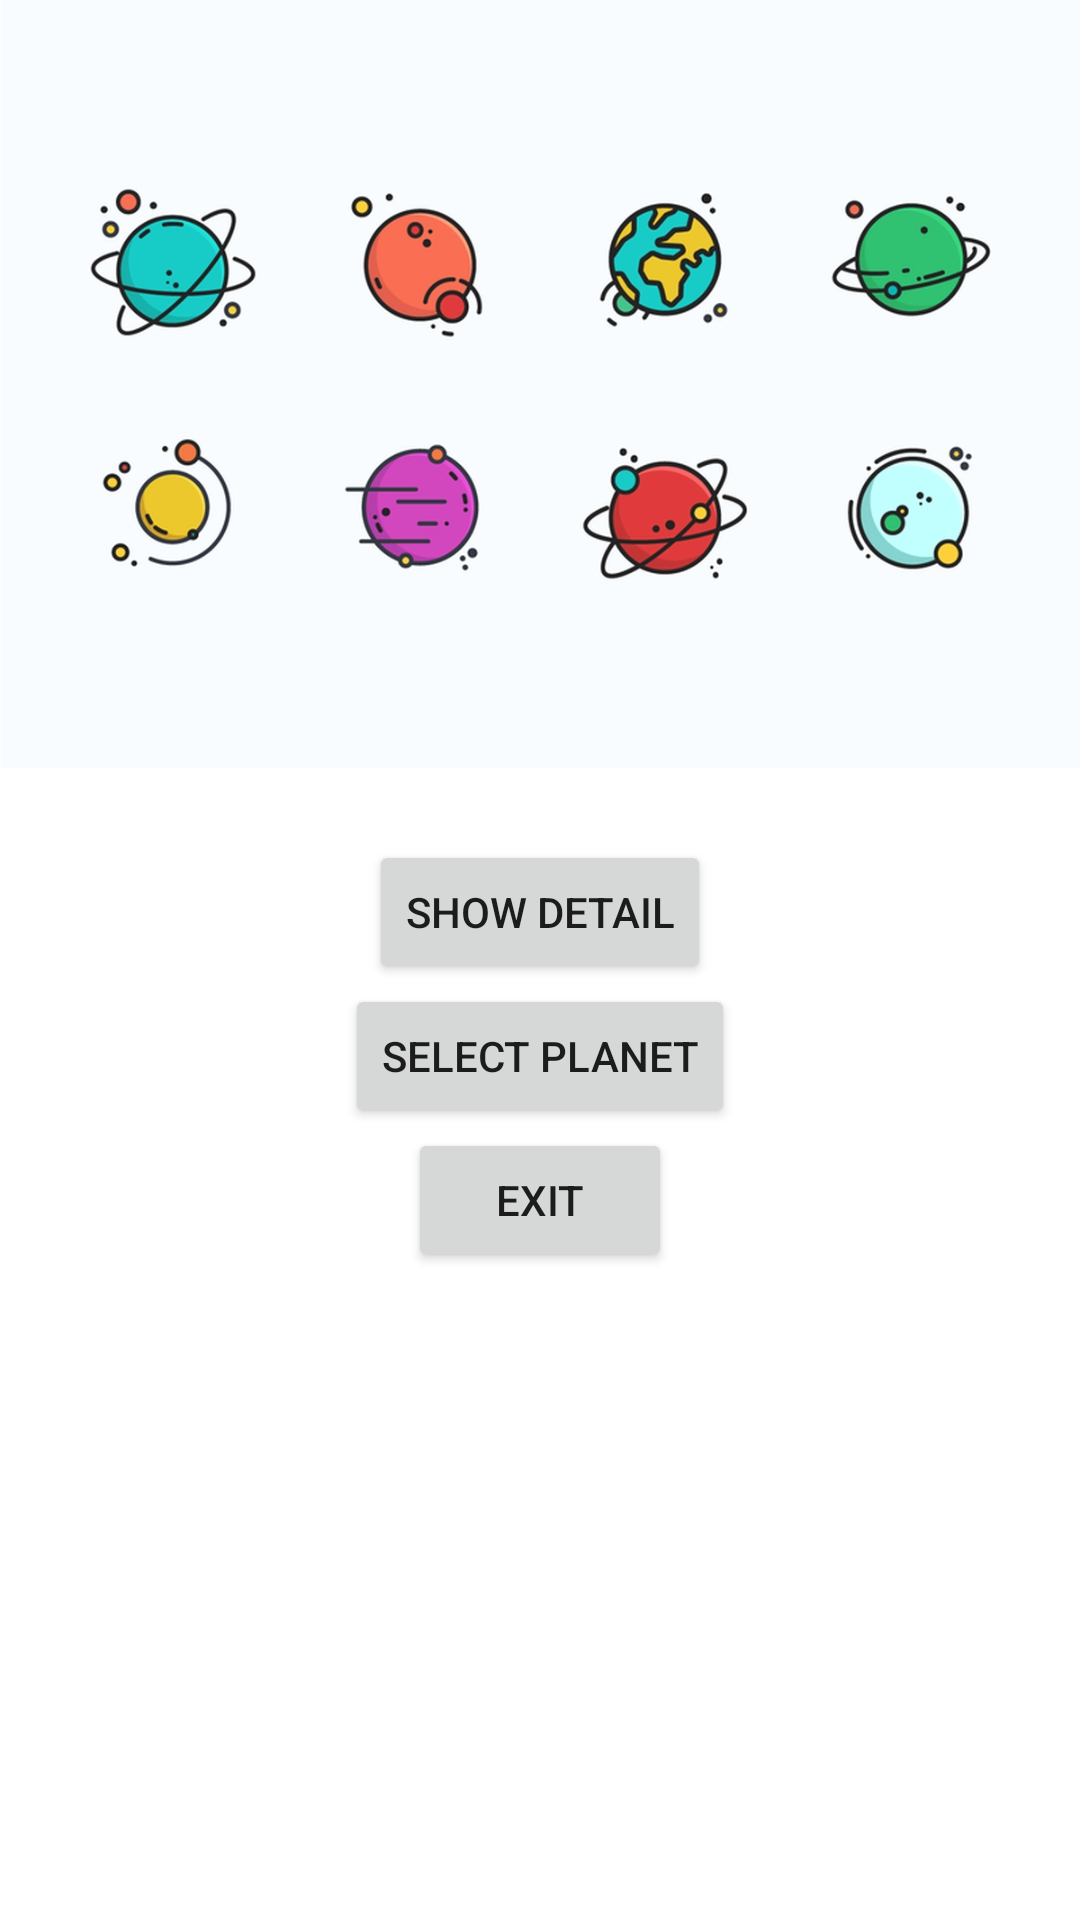

Here is an Android app screen rendered from its layout file. Give the layout XML and the strings, colors and styles it references.
<!-- AndroidManifest.xml: application theme Theme.FragmentNavigationExample -->
<!-- res/layout/fragment_menu.xml -->
<?xml version="1.0" encoding="utf-8"?>
<androidx.constraintlayout.widget.ConstraintLayout xmlns:android="http://schemas.android.com/apk/res/android"
    android:layout_width="match_parent"
    android:layout_height="match_parent"
    android:backgroundTint="@color/white"
    xmlns:app="http://schemas.android.com/apk/res-auto">

    <ImageView
        android:id="@+id/solarSystemImageView"
        android:layout_width="0dp"
        android:layout_height="0dp"
        android:scaleType="centerCrop"
        android:src="@drawable/solar_system"
        app:layout_constraintBottom_toBottomOf="@+id/guideline"
        app:layout_constraintEnd_toEndOf="parent"
        app:layout_constraintStart_toStartOf="parent"
        app:layout_constraintTop_toTopOf="parent" />

    <androidx.constraintlayout.widget.Guideline
        android:id="@+id/guideline"
        android:layout_width="wrap_content"
        android:layout_height="wrap_content"
        android:orientation="horizontal"
        app:layout_constraintGuide_percent=".4"/>

    <Button
        android:id="@+id/showDetailsButton"
        android:layout_width="wrap_content"
        android:layout_height="wrap_content"
        android:layout_marginTop="24dp"
        android:text="@string/show_detail"
        app:layout_constraintTop_toTopOf="@+id/guideline"
        app:layout_constraintStart_toStartOf="parent"
        app:layout_constraintEnd_toEndOf="parent"/>

    <Button
        android:id="@+id/selectPlanetButton"
        android:layout_width="wrap_content"
        android:layout_height="wrap_content"
        android:text="@string/select_planet"
        app:layout_constraintTop_toBottomOf="@+id/showDetailsButton"
        app:layout_constraintStart_toStartOf="parent"
        app:layout_constraintEnd_toEndOf="parent"/>

    <Button
        android:id="@+id/exitButton"
        android:layout_width="wrap_content"
        android:layout_height="wrap_content"
        android:text="@string/exit"
        app:layout_constraintTop_toBottomOf="@+id/selectPlanetButton"
        app:layout_constraintStart_toStartOf="parent"
        app:layout_constraintEnd_toEndOf="parent"/>

</androidx.constraintlayout.widget.ConstraintLayout>
<!-- resources referenced by this layout -->
<resources>
  <!-- drawable solar_system: webp bitmap (drawable, 66710 bytes) -->
  <string name="exit">exit</string>
  <string name="select_planet">Select planet</string>
  <string name="show_detail">Show Detail</string>
  <style name="Theme.FragmentNavigationExample" parent="Theme.MaterialComponents.DayNight.NoActionBar">
          
          <item name="colorPrimary">@color/purple_500</item>
          <item name="colorPrimaryVariant">@color/purple_700</item>
          <item name="colorOnPrimary">@color/white</item>
          
          <item name="colorSecondary">@color/teal_200</item>
          <item name="colorSecondaryVariant">@color/teal_700</item>
          <item name="colorOnSecondary">@color/black</item>
          
          <item name="android:statusBarColor" tools:targetApi="l">?attr/colorPrimaryVariant</item>
          
      </style>
  <!-- not gathered from this repository: default colours our renderer supplied (Android Studio template values) -->
  <color name="purple_500">#FF6200EE</color>
  <color name="purple_700">#FF3700B3</color>
  <color name="teal_200">#FF03DAC5</color>
  <color name="teal_700">#FF018786</color>
  <color name="black">#FF000000</color>
  <color name="white">#FFFFFFFF</color>
</resources>
